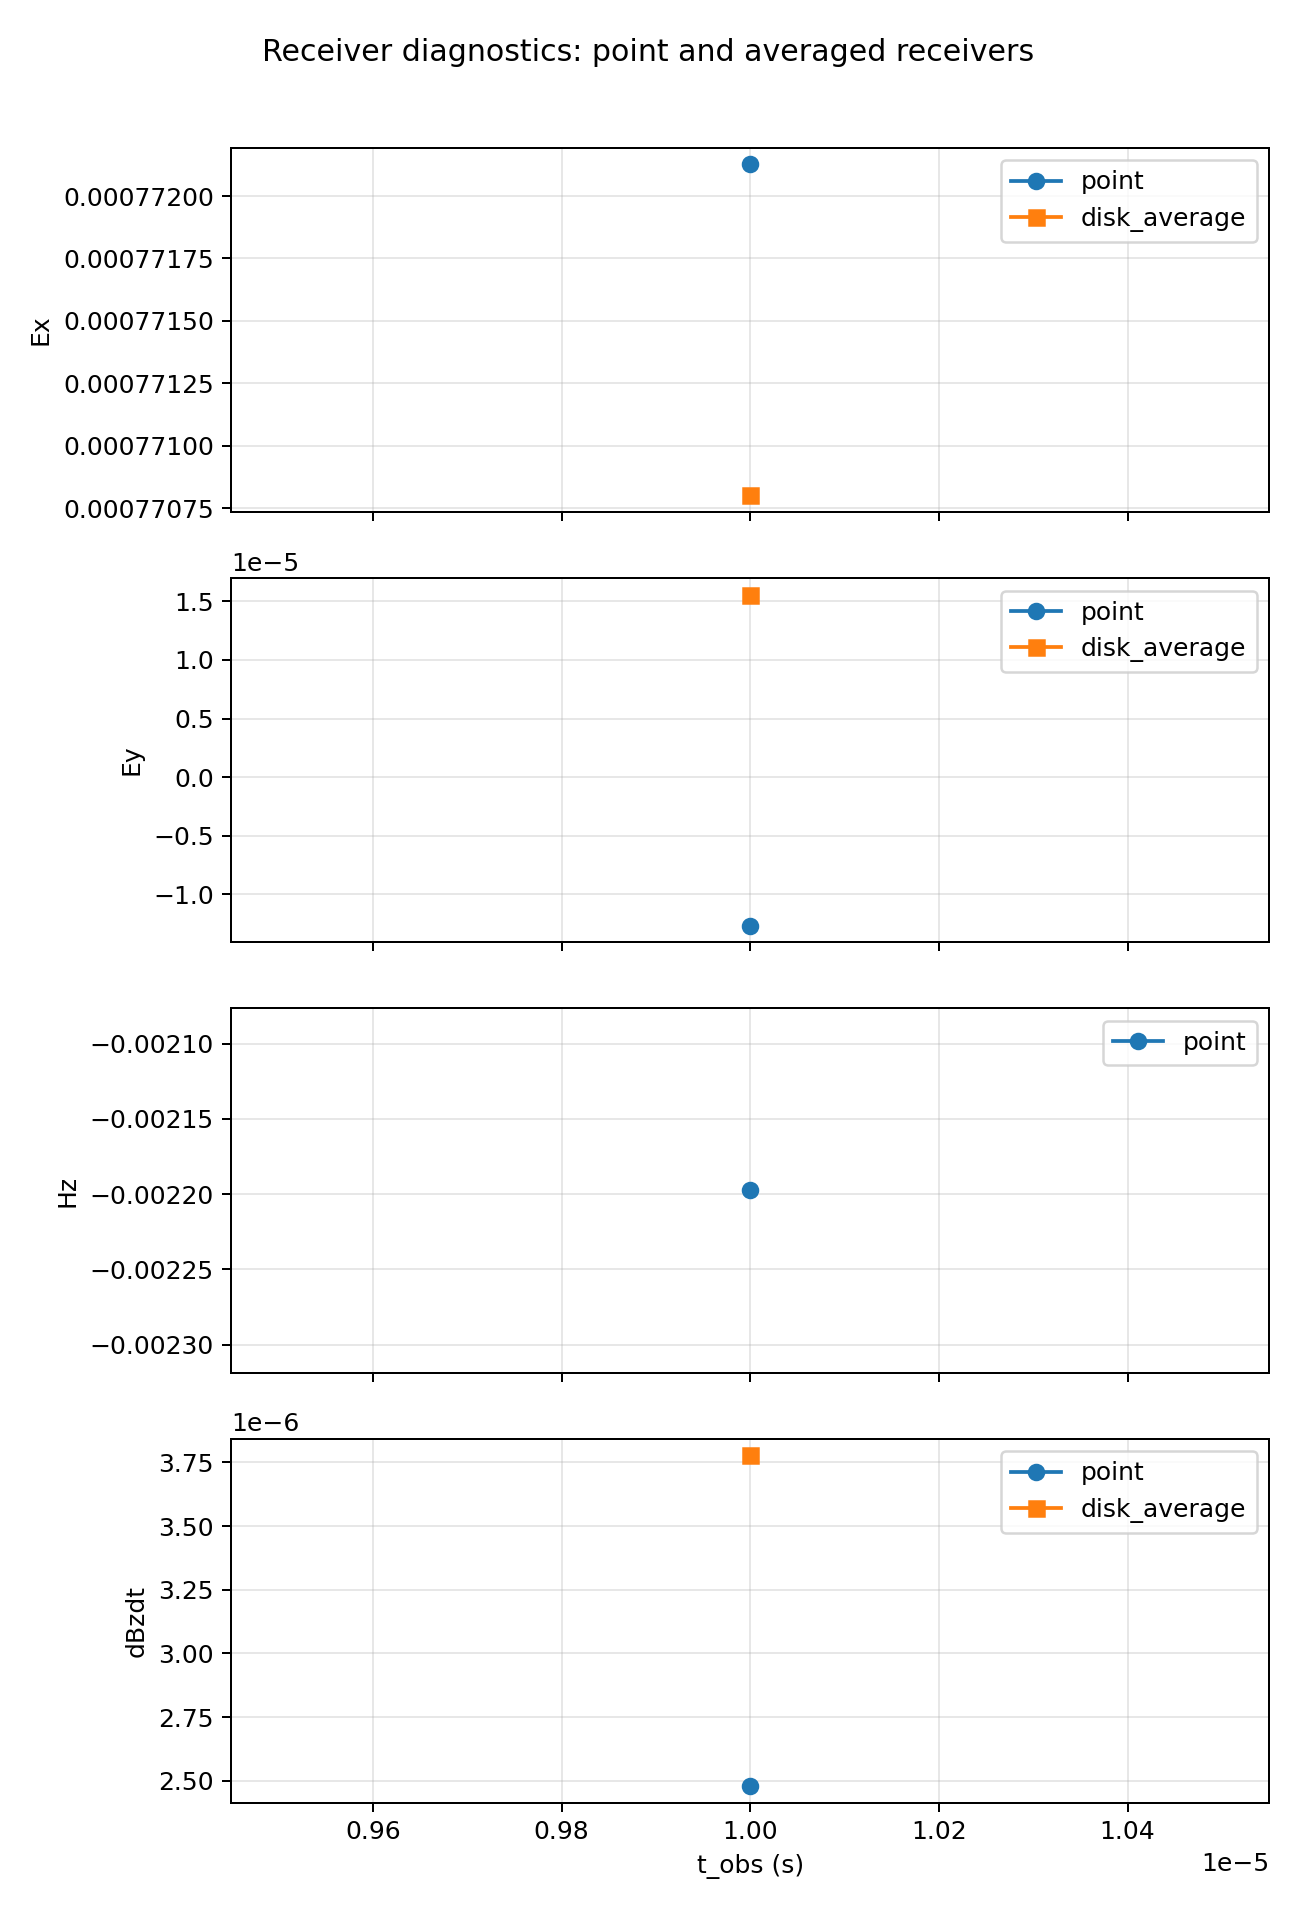

Data behind this chart, as committed beside it:
time_obs, receiver_type, radius, Ex, Ey, Hz, dBzdt, sample_count, candidate_count_min, candidate_count_max, candidate_count_mean
1e-05, point, 0.0, 0.0007721, -1.2684574086745917e-05, -0.002198, 2.4786680178178743e-06, 1, 32, 32, 32.0
1e-05, disk_average, 2.0, 0.0007708, 1.5577674434428952e-05, nan, 3.7779416985302203e-06, 5, 4, 32, 9.6
